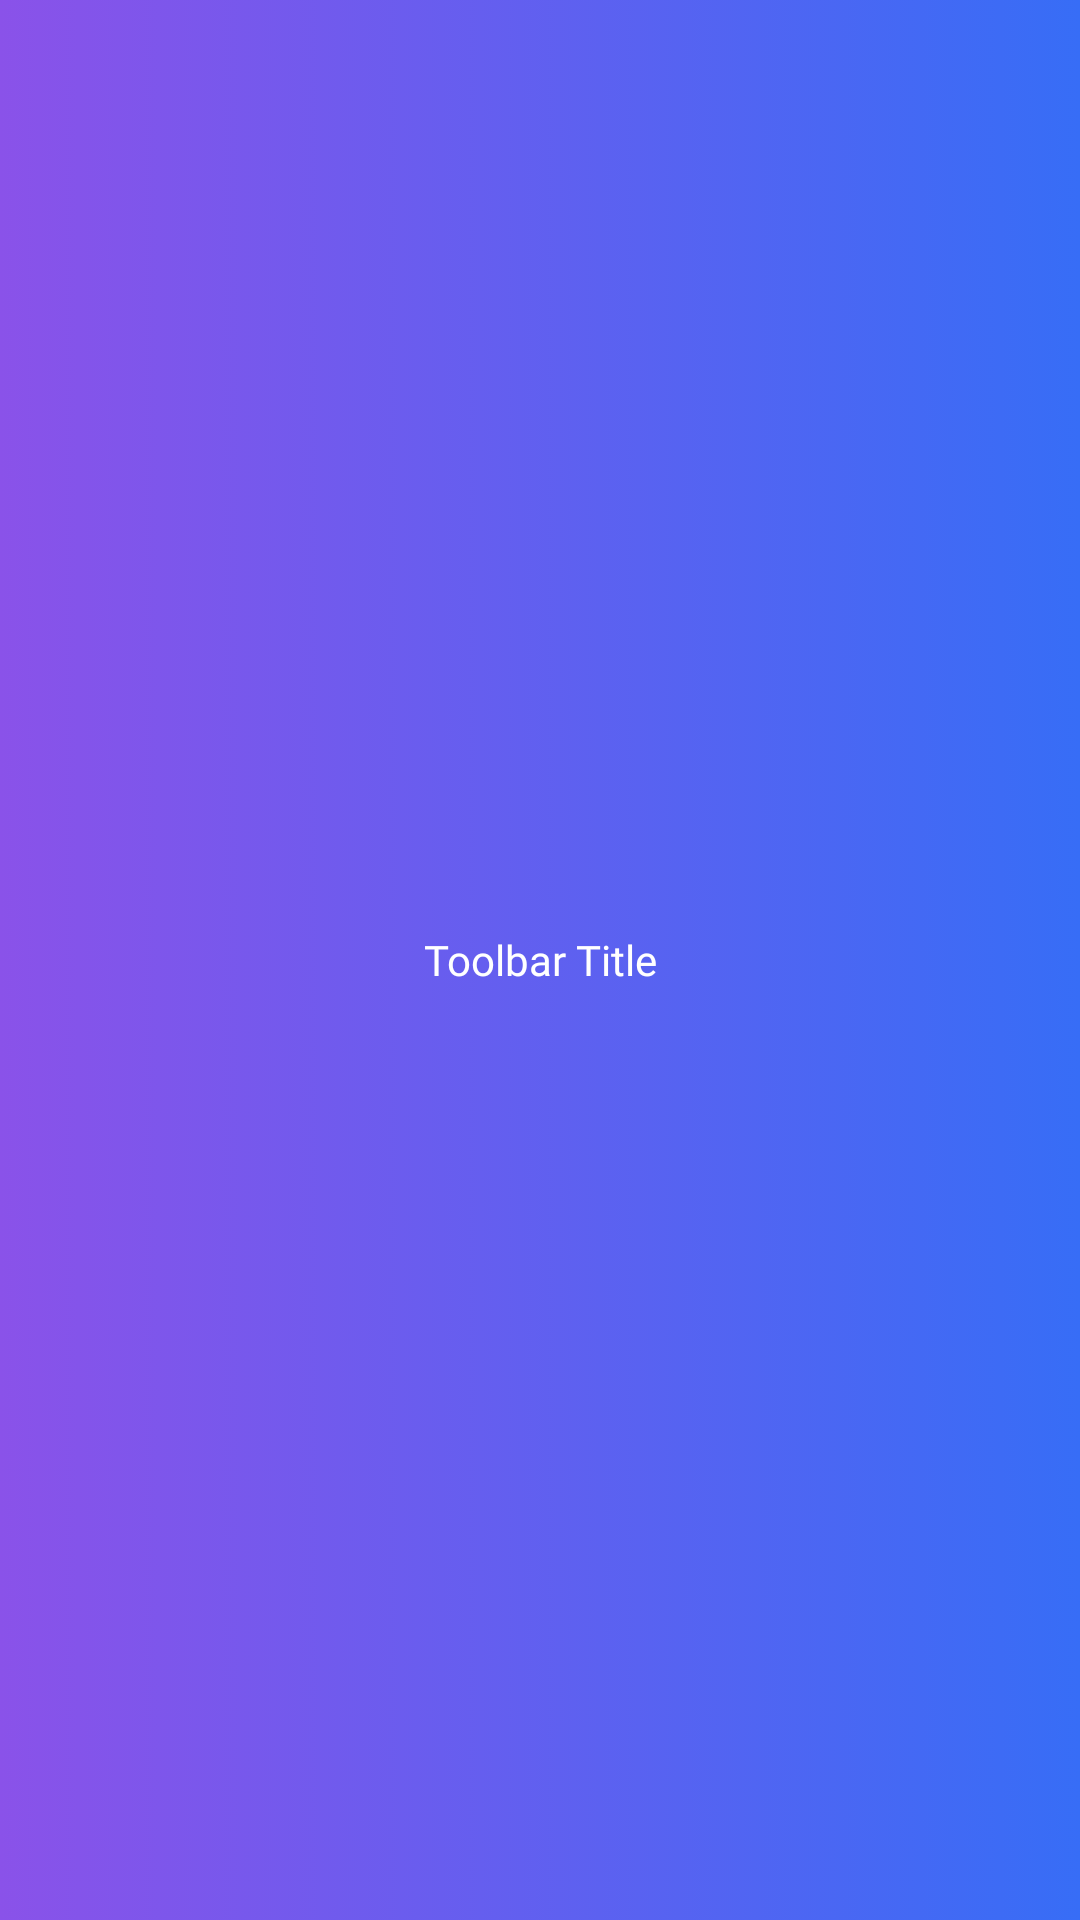

Android layout source for this screen:
<!-- AndroidManifest.xml: application theme AppTheme -->
<!-- res/layout/toolbar_bar.xml -->
<?xml version="1.0" encoding="utf-8"?>
<androidx.appcompat.widget.Toolbar xmlns:android="http://schemas.android.com/apk/res/android"
    android:layout_width="match_parent"
    android:layout_height="wrap_content"
    xmlns:app="http://schemas.android.com/apk/res-auto"
    android:orientation="vertical"
    android:minHeight="?attr/actionBarSize"
    android:background="@drawable/bg_toolbar"
    style="@style/Base.ThemeOverlay.AppCompat.Dark.ActionBar"

    app:popupTheme="@style/menuStyle"
    android:id="@+id/toolbar">
    <TextView
        android:layout_width="wrap_content"
        android:layout_height="wrap_content"
        android:text="Toolbar Title"
        android:textColor="#FFFFFF"
        android:textSize="@dimen/_14sdp"

        android:fontFamily="@font/proximanovaregular"
        android:layout_gravity="center"
        android:id="@+id/toolbar_title" />
</androidx.appcompat.widget.Toolbar>
<!-- resources referenced by this layout -->
<resources>
  <!-- drawable bg_toolbar (drawable) -->
  <?xml version="1.0" encoding="utf-8"?>
  <selector xmlns:android="http://schemas.android.com/apk/res/android">
      <item>
          <shape android:shape="rectangle">
  
              <gradient
                  android:type="linear"
                  android:angle="0"
                  android:startColor="@color/gradientViolet"
                  android:endColor="@color/gradientLightBlue" />
          </shape>
      </item>
  </selector>
  <style name="menuStyle" parent="Theme.AppCompat.Light">
          <item name="android:background">@android:color/white</item>
      </style>
  <style name="AppTheme" parent="Theme.MaterialComponents.Light.NoActionBar">
          
          <item name="colorPrimary">@color/colorPrimaryDark</item>
          <item name="colorPrimaryDark">@color/gradientLightBlue</item>
          <item name="colorAccent">@color/colorAccent</item>
  
  
      </style>
  <color name="gradientViolet">#8A52E9</color>
  <color name="gradientLightBlue">#376DF6</color>
  <color name="colorPrimaryDark">#8029F8</color>
  <color name="colorAccent">#D1D8D7</color>
</resources>
